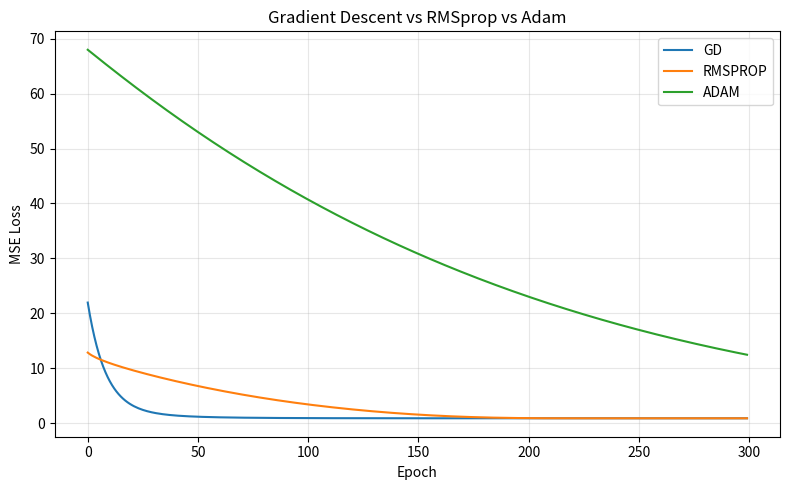
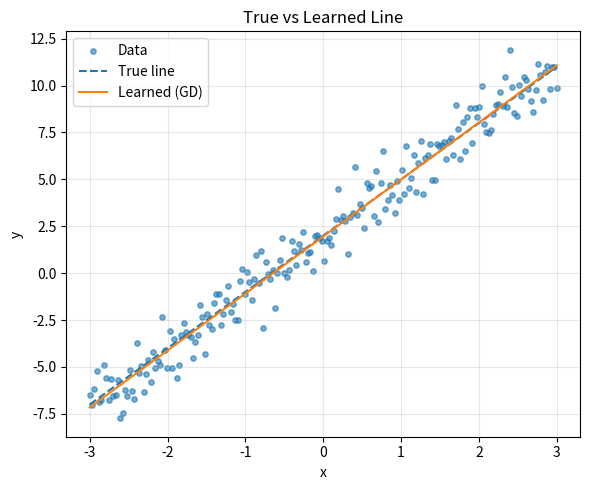

Reproduce these figures in Python, in order.
import numpy as np
import matplotlib.pyplot as plt

# Reproducibility
np.random.seed(42)

# ---------- Synthetic data ----------
N = 200
X = np.linspace(-3, 3, N)
true_w, true_b = 3.0, 2.0
noise = np.random.normal(0, 1.0, size=N)
Y = true_w * X + true_b + noise

# ---------- Loss and gradient ----------
def mse(w, b, X, Y):
    pred = w * X + b
    return np.mean((pred - Y) ** 2)

def grad(w, b, X, Y):
    pred = w * X + b
    err = pred - Y
    dw = (2.0 / len(X)) * np.sum(err * X)
    db = (2.0 / len(X)) * np.sum(err)
    return dw, db

# ---------- Optimizers ----------
def gd_step(w, b, dw, db, lr):
    # Basic Gradient Descent
    w -= lr * dw
    b -= lr * db
    return w, b

def rmsprop_step(w, b, dw, db, s_w, s_b, lr, beta=0.9, eps=1e-8):
    # RMSprop: exponential moving average of squared gradients
    s_w = beta * s_w + (1 - beta) * (dw ** 2)
    s_b = beta * s_b + (1 - beta) * (db ** 2)

    w -= (lr / (np.sqrt(s_w) + eps)) * dw
    b -= (lr / (np.sqrt(s_b) + eps)) * db
    return w, b, s_w, s_b

def adam_step(w, b, dw, db, m_w, v_w, m_b, v_b,
              lr, beta1=0.9, beta2=0.999, eps=1e-8, t=1):
    # Adam: first (m) and second (v) moment estimates + bias correction
    m_w = beta1 * m_w + (1 - beta1) * dw
    v_w = beta2 * v_w + (1 - beta2) * (dw ** 2)
    m_b = beta1 * m_b + (1 - beta1) * db
    v_b = beta2 * v_b + (1 - beta2) * (db ** 2)

    # Bias correction
    m_w_hat = m_w / (1 - beta1 ** t)
    v_w_hat = v_w / (1 - beta2 ** t)
    m_b_hat = m_b / (1 - beta1 ** t)
    v_b_hat = v_b / (1 - beta2 ** t)

    w -= lr * m_w_hat / (np.sqrt(v_w_hat) + eps)
    b -= lr * m_b_hat / (np.sqrt(v_b_hat) + eps)
    return w, b, m_w, v_w, m_b, v_b

# ---------- Training loop ----------
def train(optimizer_name="gd", epochs=200, lr=0.05):
    w, b = np.random.randn(), np.random.randn()
    history = []

    # Internal states
    s_w = s_b = 0.0                 # RMSprop
    m_w = v_w = m_b = v_b = 0.0     # Adam

    for t in range(1, epochs + 1):
        dw, db = grad(w, b, X, Y)

        if optimizer_name == "gd":
            w, b = gd_step(w, b, dw, db, lr)

        elif optimizer_name == "rmsprop":
            w, b, s_w, s_b = rmsprop_step(w, b, dw, db, s_w, s_b, lr, beta=0.9)

        elif optimizer_name == "adam":
            w, b, m_w, v_w, m_b, v_b = adam_step(
                w, b, dw, db, m_w, v_w, m_b, v_b, lr,
                beta1=0.9, beta2=0.999, eps=1e-8, t=t
            )
        else:
            raise ValueError("Unknown optimizer. Use: 'gd', 'rmsprop', or 'adam'.")

        loss = mse(w, b, X, Y)
        history.append(loss)

        # Basic sanity check
        if np.isnan(loss) or np.isinf(loss):
            raise ValueError("Loss exploded. Try lowering the learning rate.")

    return w, b, np.array(history)

def main():
    # ---------- Experiment configs ----------
    configs = [
        ("gd", 0.01),
        ("rmsprop", 0.01),
        ("adam", 0.01),
    ]

    results = {}
    for name, lr in configs:
        w, b, hist = train(optimizer_name=name, epochs=300, lr=lr)
        results[name] = {"w": w, "b": b, "history": hist}
        print(f"{name.upper():7s} -> w={w:.3f}, b={b:.3f}, final MSE={hist[-1]:.4f}")

    # ---------- Loss curves ----------
    plt.figure(figsize=(8, 5))
    for name in results:
        plt.plot(results[name]["history"], label=name.upper())
    plt.xlabel("Epoch")
    plt.ylabel("MSE Loss")
    plt.title("Gradient Descent vs RMSprop vs Adam")
    plt.legend()
    plt.grid(True, alpha=0.3)
    plt.tight_layout()
    plt.show()

    # ---------- True vs learned line (best optimizer) ----------
    best_name = min(results, key=lambda k: results[k]["history"][-1])
    bw, bb = results[best_name]["w"], results[best_name]["b"]

    plt.figure(figsize=(6, 5))
    plt.scatter(X, Y, s=15, alpha=0.6, label="Data")
    plt.plot(X, true_w * X + true_b, linestyle="--", label="True line")
    plt.plot(X, bw * X + bb, label=f"Learned ({best_name.upper()})")
    plt.xlabel("x")
    plt.ylabel("y")
    plt.title("True vs Learned Line")
    plt.legend()
    plt.grid(True, alpha=0.3)
    plt.tight_layout()
    plt.show()


if __name__ == "__main__":
    main()
